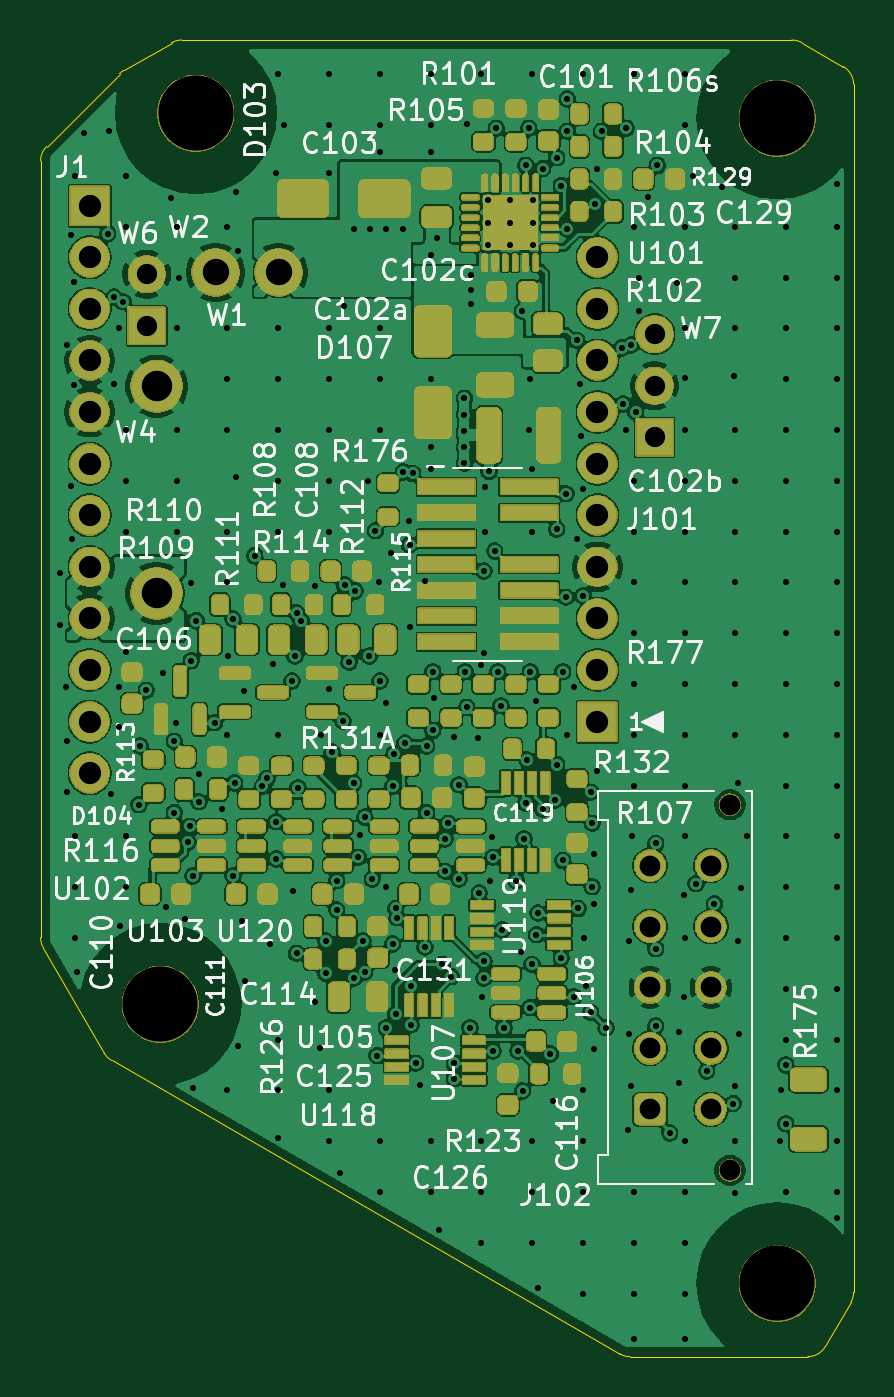
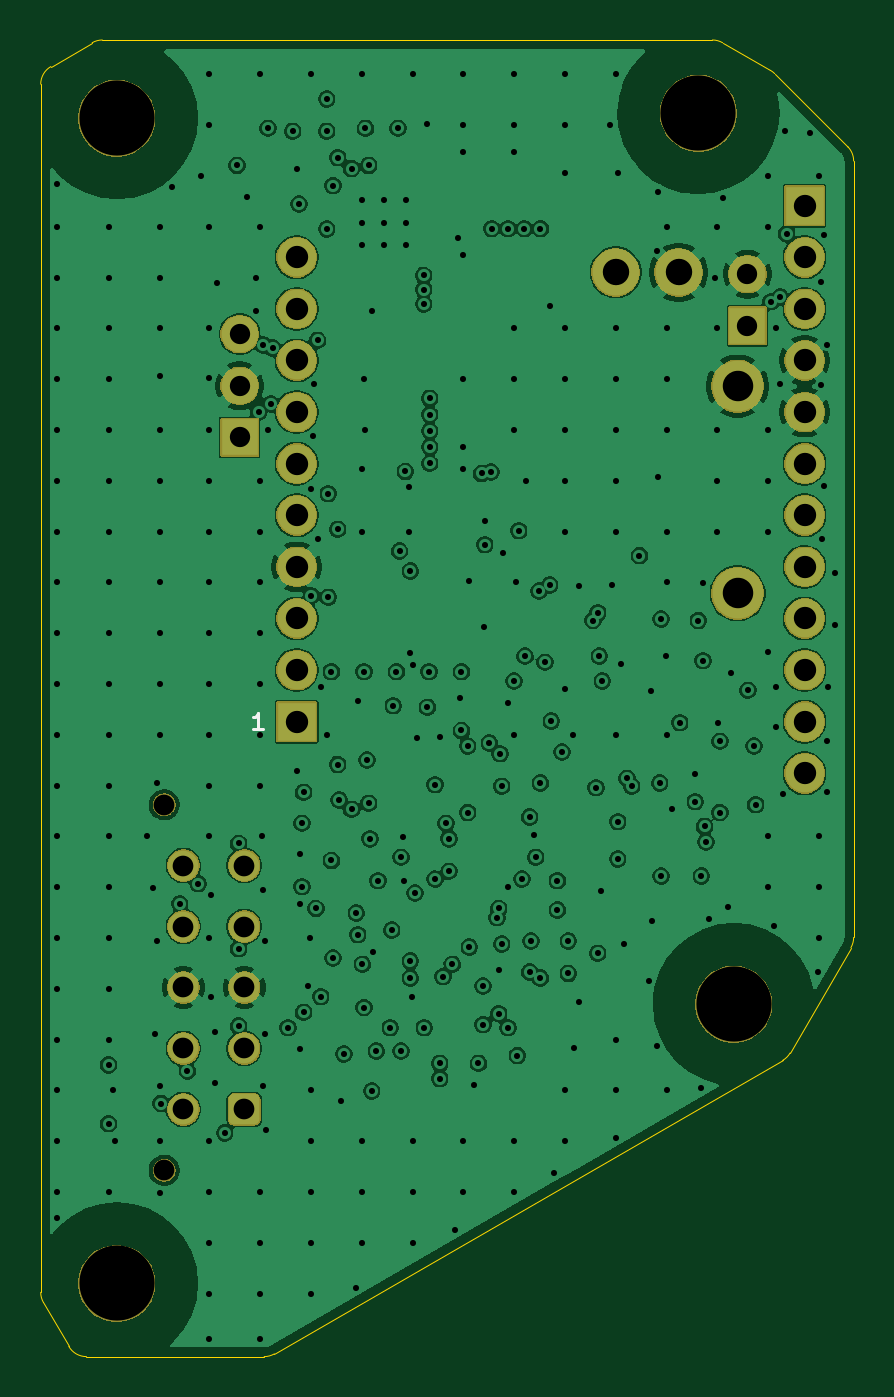
Circuit board: 10 layer files. Board 40.0 x 64.8 mm.
- bottom_copper: cr-B_Cu.gbl (213396 bytes)
- bottom_mask: cr-B_Mask.gbs (44091 bytes)
- paste: cr-B_Paste.gbp (445 bytes)
- bottom_silk: cr-B_Silkscreen.gbo (710 bytes)
- outline: cr-Edge_Cuts.gm1 (1722 bytes)
- top_copper: cr-F_Cu.gtl (336238 bytes)
- top_mask: cr-F_Mask.gts (285318 bytes)
- paste: cr-F_Paste.gtp (10144 bytes)
- top_silk: cr-F_Silkscreen.gto (120226 bytes)
- drill: cr.drl (8626 bytes)

=== bottom_copper: cr-B_Cu.gbl (213396 bytes, source omitted) ===
=== bottom_mask: cr-B_Mask.gbs (44091 bytes, source omitted) ===
=== paste: cr-B_Paste.gbp ===
%TF.GenerationSoftware,KiCad,Pcbnew,9.0.9*%
%TF.CreationDate,2026-11-13T13:40:22-08:00*%
%TF.ProjectId,cr,63722e6b-6963-4616-945f-706362585858,rev?*%
%TF.SameCoordinates,Original*%
%TF.FileFunction,Paste,Bot*%
%TF.FilePolarity,Positive*%
%FSLAX46Y46*%
G04 Gerber Fmt 4.6, Leading zero omitted, Abs format (unit mm)*
G04 Created by KiCad (PCBNEW 9.0.9) date 2026-11-13 13:40:22*
%MOMM*%
%LPD*%
G01*
G04 APERTURE LIST*
G04 APERTURE END LIST*
M02*

=== bottom_silk: cr-B_Silkscreen.gbo ===
%TF.GenerationSoftware,KiCad,Pcbnew,9.0.9*%
%TF.CreationDate,2026-11-13T13:40:22-08:00*%
%TF.ProjectId,cr,63722e6b-6963-4616-945f-706362585858,rev?*%
%TF.SameCoordinates,Original*%
%TF.FileFunction,Legend,Bot*%
%TF.FilePolarity,Positive*%
%FSLAX46Y46*%
G04 Gerber Fmt 4.6, Leading zero omitted, Abs format (unit mm)*
G04 Created by KiCad (PCBNEW 9.0.9) date 2026-11-13 13:40:22*
%MOMM*%
%LPD*%
G01*
G04 APERTURE LIST*
%ADD10C,0.150000*%
G04 APERTURE END LIST*
D10*
X47669428Y-61278295D02*
X48126571Y-61278295D01*
X47897999Y-61278295D02*
X47897999Y-60478295D01*
X47897999Y-60478295D02*
X47974190Y-60592580D01*
X47974190Y-60592580D02*
X48050380Y-60668771D01*
X48050380Y-60668771D02*
X48126571Y-60706866D01*
M02*

=== outline: cr-Edge_Cuts.gm1 ===
%TF.GenerationSoftware,KiCad,Pcbnew,9.0.9*%
%TF.CreationDate,2026-11-13T13:40:22-08:00*%
%TF.ProjectId,cr,63722e6b-6963-4616-945f-706362585858,rev?*%
%TF.SameCoordinates,Original*%
%TF.FileFunction,Profile,NP*%
%FSLAX46Y46*%
G04 Gerber Fmt 4.6, Leading zero omitted, Abs format (unit mm)*
G04 Created by KiCad (PCBNEW 9.0.9) date 2026-11-13 13:40:22*
%MOMM*%
%LPD*%
G01*
G04 APERTURE LIST*
%TA.AperFunction,Profile*%
%ADD10C,0.050000*%
%TD*%
G04 APERTURE END LIST*
D10*
X18584000Y-33314213D02*
G75*
G02*
X18876887Y-32607100I1000000J13D01*
G01*
X18584000Y-71538945D02*
X18584000Y-33314213D01*
X18717979Y-72038953D02*
G75*
G02*
X18583977Y-71538945I866021J500053D01*
G01*
X18876893Y-32607106D02*
X22470411Y-29013588D01*
X21711026Y-77222955D02*
X18717979Y-72038953D01*
X22077045Y-77588972D02*
G75*
G02*
X21710996Y-77222972I499955J866072D01*
G01*
X22470411Y-29013588D02*
G75*
G02*
X22677511Y-28854678I707089J-707112D01*
G01*
X22677509Y-28854675D02*
X25034245Y-27493979D01*
X25034245Y-27493979D02*
G75*
G02*
X25534254Y-27359976I500055J-866021D01*
G01*
X25534254Y-27360000D02*
X55566651Y-27360000D01*
X47099948Y-92036024D02*
X22077045Y-77588972D01*
X47599950Y-92170000D02*
G75*
G02*
X47099960Y-92036003I50J1000000D01*
G01*
X55566651Y-27360000D02*
G75*
G02*
X56066637Y-27493996I-51J-1000000D01*
G01*
X56066650Y-27493973D02*
X58099998Y-28667925D01*
X56350545Y-92170000D02*
X47599950Y-92170000D01*
X57216574Y-91669995D02*
G75*
G02*
X56350545Y-92170040I-866074J499995D01*
G01*
X58099998Y-28667925D02*
G75*
G02*
X58599955Y-29533951I-499998J-865975D01*
G01*
X58466028Y-89505848D02*
X57216574Y-91669995D01*
X58600000Y-29533951D02*
X58600000Y-89005853D01*
X58600000Y-89005853D02*
G75*
G02*
X58466049Y-89505860I-1000000J-47D01*
G01*
M02*

=== top_copper: cr-F_Cu.gtl (336238 bytes, source omitted) ===
=== top_mask: cr-F_Mask.gts (285318 bytes, source omitted) ===
=== paste: cr-F_Paste.gtp (10144 bytes, source omitted) ===
=== top_silk: cr-F_Silkscreen.gto (120226 bytes, source omitted) ===
=== drill: cr.drl (8626 bytes, source omitted) ===
